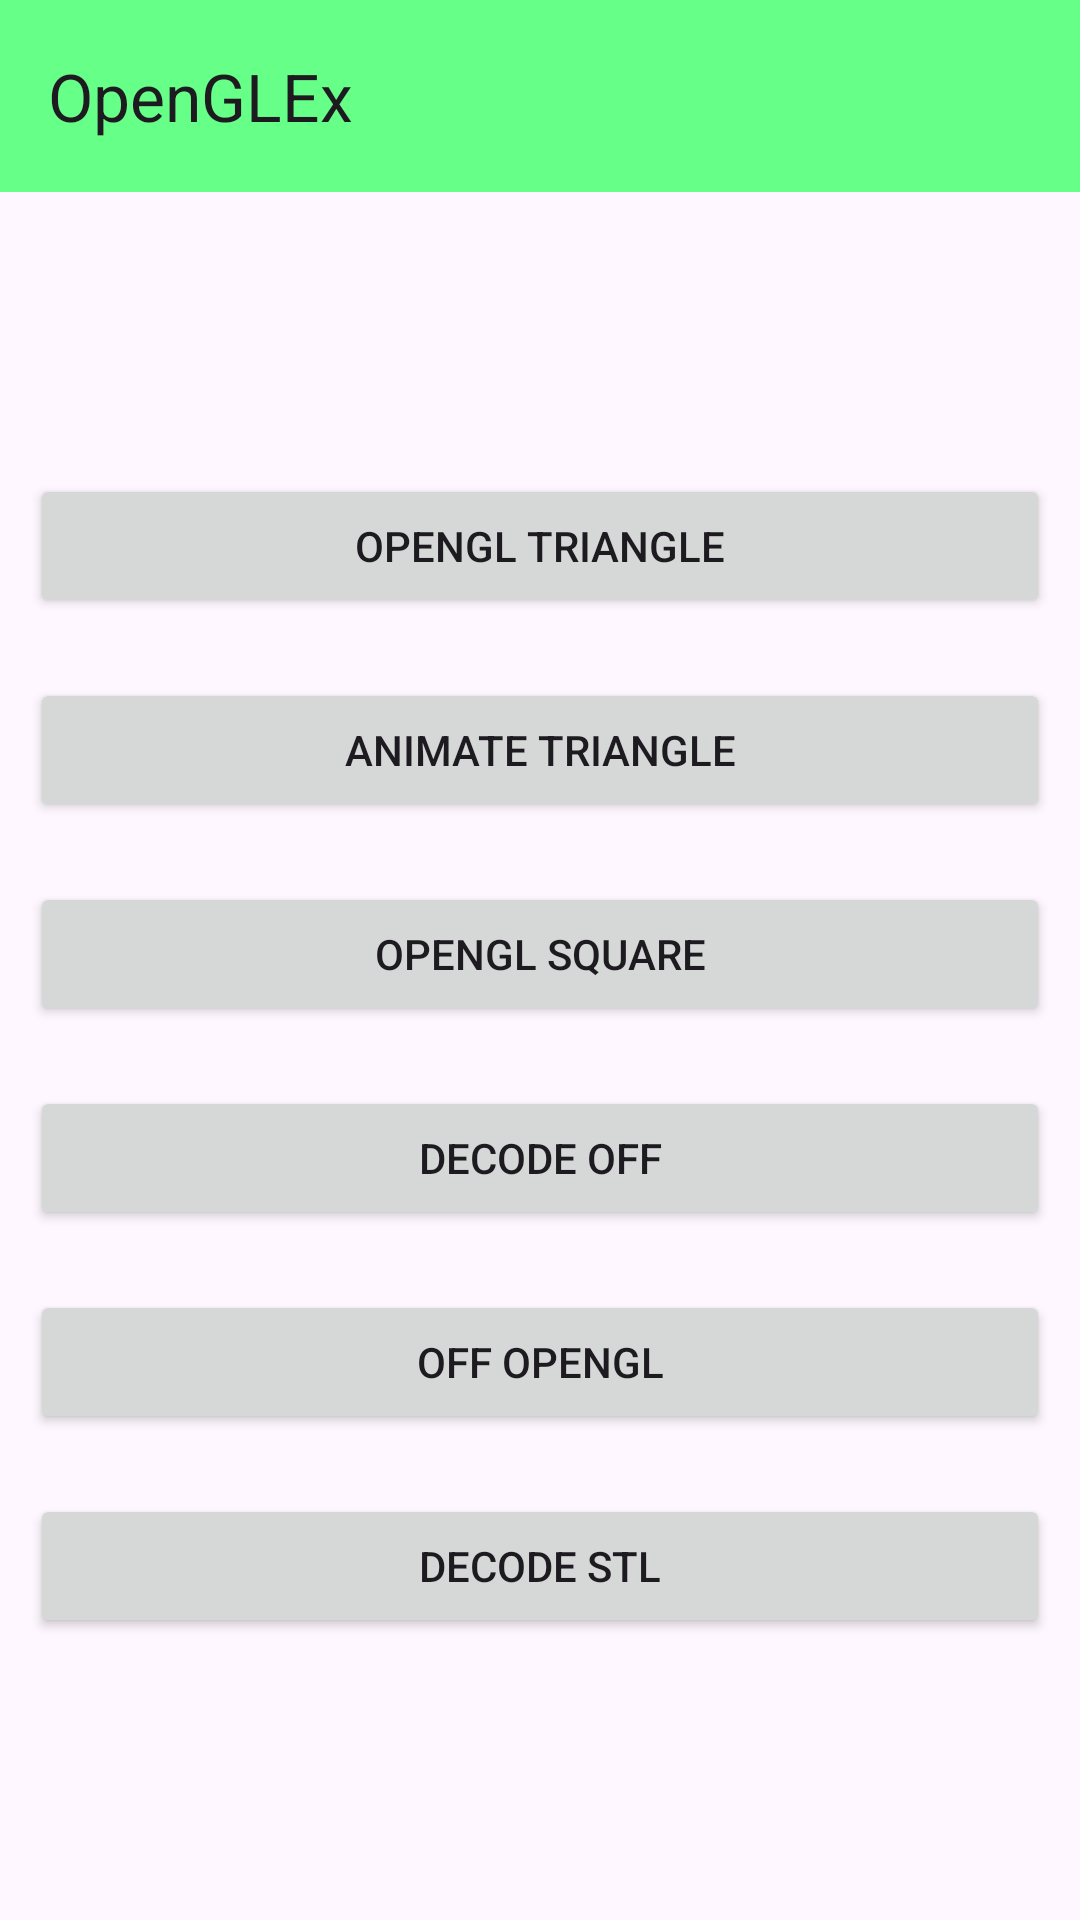

Write the Android layout XML for this screen, with the resource values it uses.
<!-- AndroidManifest.xml: application theme Theme.OpenGLEx -->
<!-- res/layout/activity_main.xml -->
<?xml version="1.0" encoding="utf-8"?>
<layout xmlns:android="http://schemas.android.com/apk/res/android"
    xmlns:app="http://schemas.android.com/apk/res-auto"
    xmlns:tools="http://schemas.android.com/tools">

<androidx.constraintlayout.widget.ConstraintLayout
    android:layout_width="match_parent"
    android:layout_height="match_parent"
    android:fitsSystemWindows="true"
    tools:context=".MainActivity">

    <com.google.android.material.appbar.AppBarLayout
        android:id="@+id/app_bar"
        android:layout_width="match_parent"
        android:layout_height="wrap_content"
        android:background="@color/green"
        app:layout_constraintTop_toTopOf="parent"
        android:fitsSystemWindows="true">

        <com.google.android.material.appbar.MaterialToolbar
            android:id="@+id/toolbar"
            app:title="@string/app_name"
            android:layout_width="match_parent"
            android:layout_height="?attr/actionBarSize" />

    </com.google.android.material.appbar.AppBarLayout>

    <LinearLayout
        android:layout_width="match_parent"
        android:layout_height="wrap_content"
        android:orientation="vertical"
        android:gravity="center"
        app:layout_constraintTop_toBottomOf="@+id/app_bar"
        app:layout_constraintBottom_toBottomOf="parent">


    <Button
        android:layout_width="match_parent"
        android:layout_height="wrap_content"
        android:id="@+id/btn_base"
        android:layout_margin="10dp"
        android:text="OpenGL Triangle"/>

    <Button
        android:layout_width="match_parent"
        android:layout_height="wrap_content"
        android:id="@+id/btn_basic"
        android:layout_margin="10dp"
        android:text="Animate Triangle"/>

        <Button
            android:layout_width="match_parent"
            android:layout_height="wrap_content"
            android:id="@+id/btn_demo"
            android:layout_margin="10dp"
            android:text="OpenGL Square"/>

    <Button
        android:layout_width="match_parent"
        android:layout_height="wrap_content"
        android:id="@+id/btn_off"
        android:layout_margin="10dp"
        android:text="Decode OFF"/>

    <Button
            android:layout_width="match_parent"
            android:layout_height="wrap_content"
            android:id="@+id/btn_offGL"
            android:layout_margin="10dp"
            android:text="OFF OpenGL"/>

    <Button
        android:layout_width="match_parent"
        android:layout_height="wrap_content"
        android:id="@+id/btn_stl"
        android:layout_margin="10dp"
        android:text="Decode STL"/>
    </LinearLayout>


</androidx.constraintlayout.widget.ConstraintLayout>
</layout>
<!-- resources referenced by this layout -->
<resources>
  <color name="green">#FF66FF88</color>
  <string name="app_name">OpenGLEx</string>
  <style name="Theme.OpenGLEx" parent="Base.Theme.OpenGLEx" />
  <style name="Base.Theme.OpenGLEx" parent="Theme.Material3.DayNight.NoActionBar">
          
          
      </style>
</resources>
